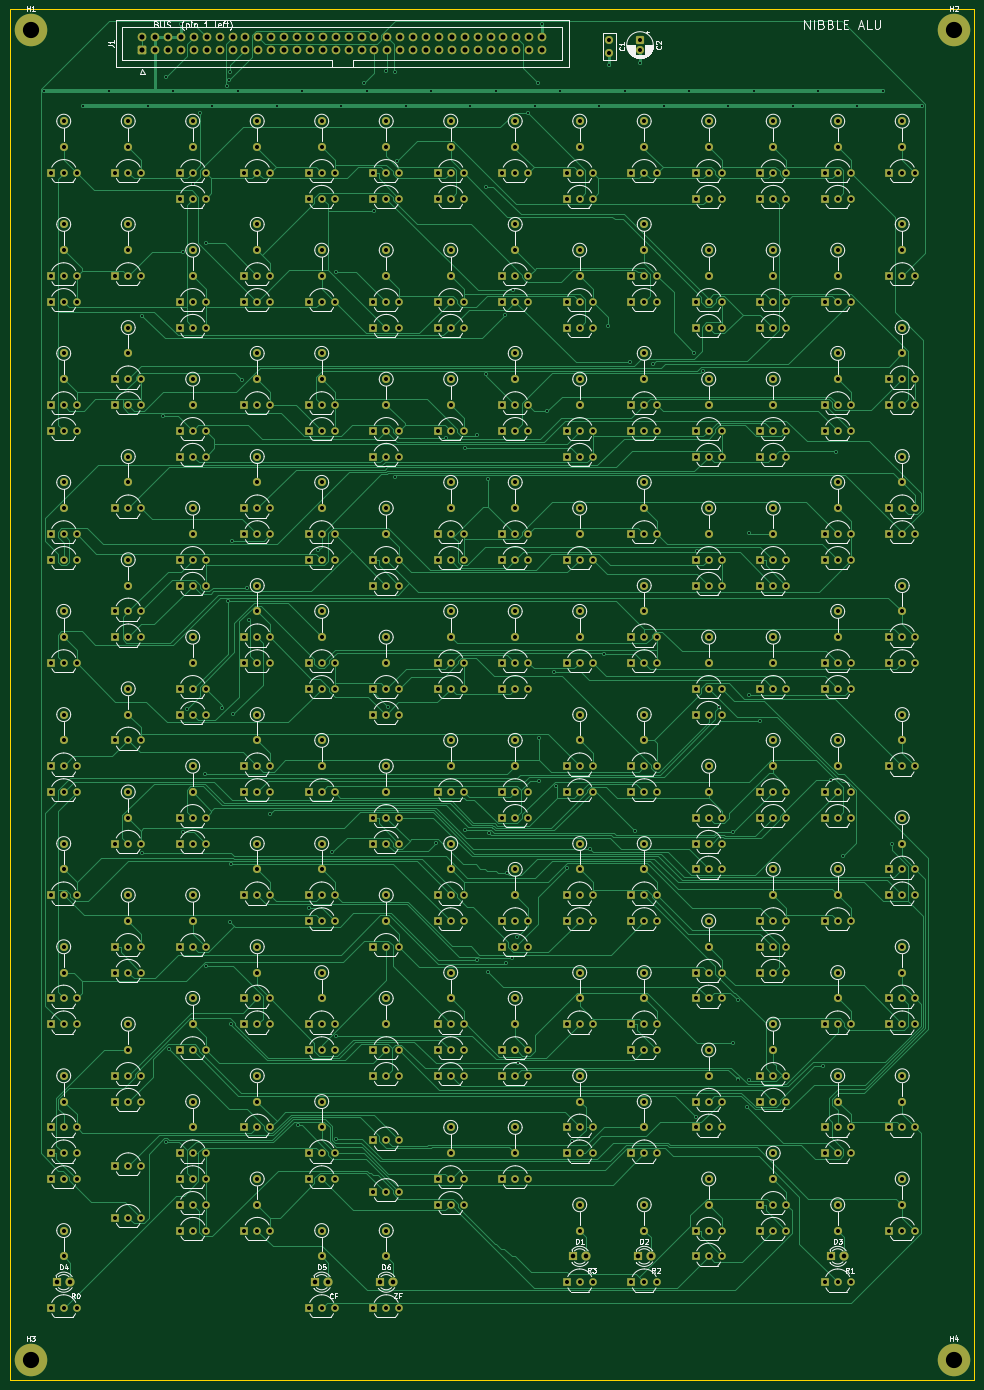
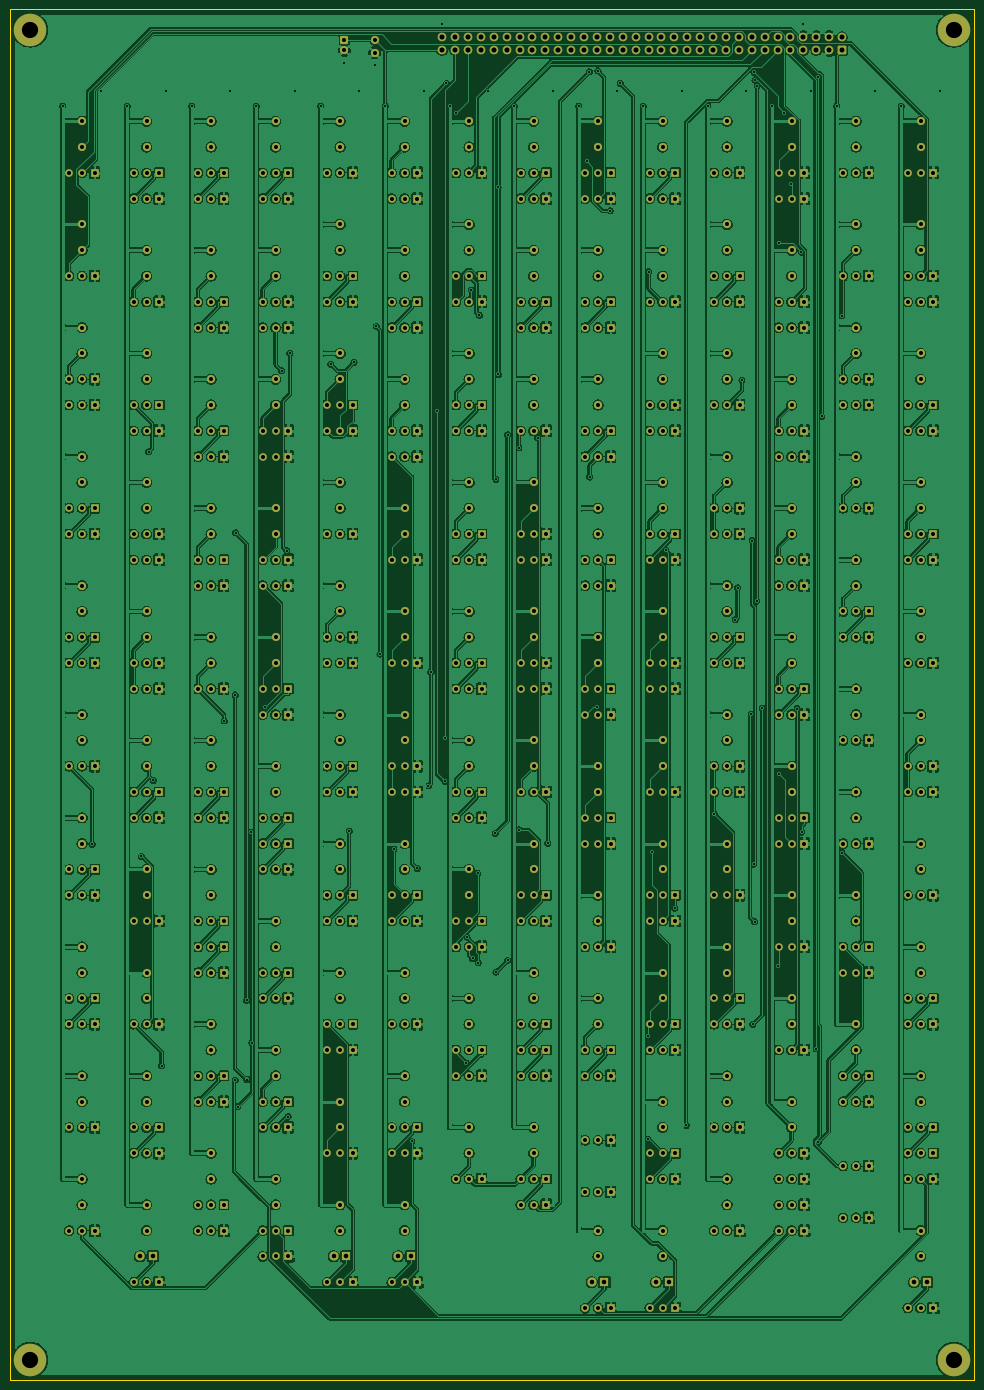
Circuit board: 10 layer files. Board 189.8 x 269.8 mm.
- bottom_copper: alu-B_Cu.gbl (1442927 bytes)
- bottom_mask: alu-B_Mask.gbs (37389 bytes)
- paste: alu-B_Paste.gbp (448 bytes)
- bottom_silk: alu-B_Silkscreen.gbo (449 bytes)
- outline: alu-Edge_Cuts.gm1 (618 bytes)
- top_copper: alu-F_Cu.gtl (149660 bytes)
- top_mask: alu-F_Mask.gts (37389 bytes)
- paste: alu-F_Paste.gtp (448 bytes)
- top_silk: alu-F_Silkscreen.gto (154069 bytes)
- drill: alu.drl (17750 bytes)

=== bottom_copper: alu-B_Cu.gbl (1442927 bytes, source omitted) ===
=== bottom_mask: alu-B_Mask.gbs (37389 bytes, source omitted) ===
=== paste: alu-B_Paste.gbp ===
%TF.GenerationSoftware,KiCad,Pcbnew,10.0.5*%
%TF.CreationDate,2026-09-10T17:50:13-04:00*%
%TF.ProjectId,alu,616c752e-6b69-4636-9164-5f7063625858,rev?*%
%TF.SameCoordinates,Original*%
%TF.FileFunction,Paste,Bot*%
%TF.FilePolarity,Positive*%
%FSLAX46Y46*%
G04 Gerber Fmt 4.6, Leading zero omitted, Abs format (unit mm)*
G04 Created by KiCad (PCBNEW 10.0.5) date 2026-09-10 17:50:13*
%MOMM*%
%LPD*%
G01*
G04 APERTURE LIST*
G04 APERTURE END LIST*
M02*

=== bottom_silk: alu-B_Silkscreen.gbo ===
%TF.GenerationSoftware,KiCad,Pcbnew,10.0.5*%
%TF.CreationDate,2026-09-10T17:50:13-04:00*%
%TF.ProjectId,alu,616c752e-6b69-4636-9164-5f7063625858,rev?*%
%TF.SameCoordinates,Original*%
%TF.FileFunction,Legend,Bot*%
%TF.FilePolarity,Positive*%
%FSLAX46Y46*%
G04 Gerber Fmt 4.6, Leading zero omitted, Abs format (unit mm)*
G04 Created by KiCad (PCBNEW 10.0.5) date 2026-09-10 17:50:13*
%MOMM*%
%LPD*%
G01*
G04 APERTURE LIST*
G04 APERTURE END LIST*
M02*

=== outline: alu-Edge_Cuts.gm1 ===
%TF.GenerationSoftware,KiCad,Pcbnew,10.0.5*%
%TF.CreationDate,2026-09-10T17:50:14-04:00*%
%TF.ProjectId,alu,616c752e-6b69-4636-9164-5f7063625858,rev?*%
%TF.SameCoordinates,Original*%
%TF.FileFunction,Profile,NP*%
%FSLAX46Y46*%
G04 Gerber Fmt 4.6, Leading zero omitted, Abs format (unit mm)*
G04 Created by KiCad (PCBNEW 10.0.5) date 2026-09-10 17:50:14*
%MOMM*%
%LPD*%
G01*
G04 APERTURE LIST*
%TA.AperFunction,Profile*%
%ADD10C,0.100000*%
%TD*%
G04 APERTURE END LIST*
D10*
X0Y0D02*
X189800000Y0D01*
X0Y-269840000D02*
X0Y0D01*
X189800000Y0D02*
X189800000Y-269840000D01*
X189800000Y-269840000D02*
X0Y-269840000D01*
M02*

=== top_copper: alu-F_Cu.gtl (149660 bytes, source omitted) ===
=== top_mask: alu-F_Mask.gts (37389 bytes, source omitted) ===
=== paste: alu-F_Paste.gtp ===
%TF.GenerationSoftware,KiCad,Pcbnew,10.0.5*%
%TF.CreationDate,2026-09-10T17:50:13-04:00*%
%TF.ProjectId,alu,616c752e-6b69-4636-9164-5f7063625858,rev?*%
%TF.SameCoordinates,Original*%
%TF.FileFunction,Paste,Top*%
%TF.FilePolarity,Positive*%
%FSLAX46Y46*%
G04 Gerber Fmt 4.6, Leading zero omitted, Abs format (unit mm)*
G04 Created by KiCad (PCBNEW 10.0.5) date 2026-09-10 17:50:13*
%MOMM*%
%LPD*%
G01*
G04 APERTURE LIST*
G04 APERTURE END LIST*
M02*

=== top_silk: alu-F_Silkscreen.gto (154069 bytes, source omitted) ===
=== drill: alu.drl (17750 bytes, source omitted) ===
